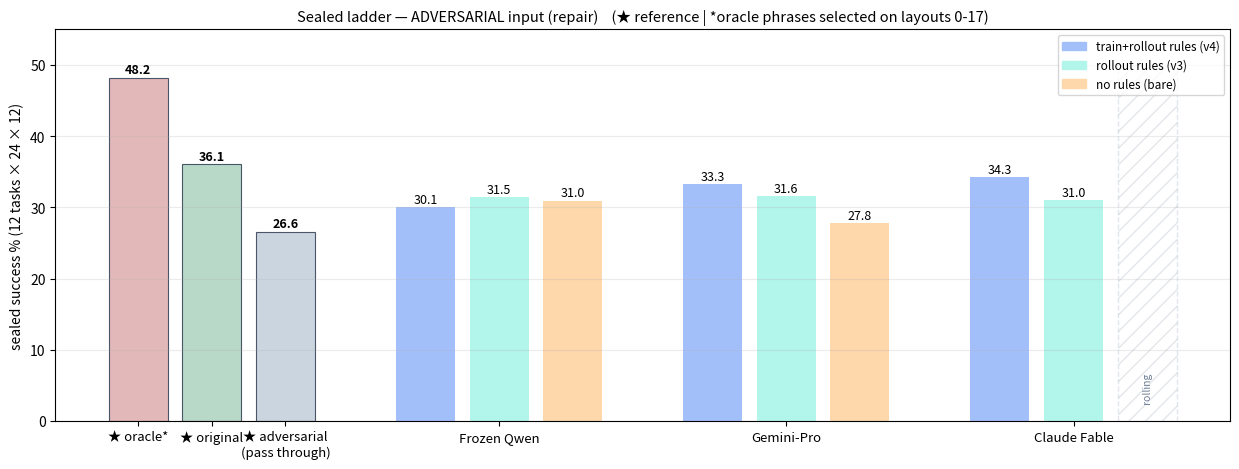

Generate this figure with matplotlib: (Note: this script raises an exception after producing the figure.)
#!/usr/bin/env python3
"""Sealed ladders, one chart per condition, vertical grouped bars.

Left group: references (oracle / original / adversarial passthrough).
Then one 3-bar cluster per model: train+rollout rules (v4), rollout rules (v3),
no rules (bare). Missing cells render as dashed hatched placeholders.
Pooled sealed values (12 tasks x 24 x 12)."""
import matplotlib

matplotlib.use("Agg")
import matplotlib.pyplot as plt

REFS = [("oracle*", 48.23, "#e2b8b8"), ("original", 36.08, "#b8d8c8"),
        ("adversarial\n(pass through)", 26.59, "#cbd5e0")]

ROLE = [("train+rollout rules (v4)", "#a3bffa"), ("rollout rules (v3)", "#b2f5ea"),
        ("no rules (bare)", "#fed7aa")]

DATA = {
    "adversarial": {
        "Frozen Qwen": [30.06, 31.48, 30.96],
        "Gemini-Pro": [33.30, 31.57, 27.78],
        "Claude Fable": [34.26, 30.99, None],  # bare rolling (arm H)
    },
    "nominal": {
        "Frozen Qwen": [27.81, None, None],
        "Gemini-Pro": [37.18, 34.78, None],
        "Claude Fable": [37.73, None, None],
    },
}
PENDING_NOTE = {("adversarial", "Claude Fable", 2): "rolling"}

for cond, models in DATA.items():
    fig, ax = plt.subplots(figsize=(12.5, 4.8))
    x = 0.0
    ticks, ticklabels = [], []
    for name, val, col in REFS:
        ax.bar(x, val, 0.8, color=col, edgecolor="#4a5568", lw=0.8)
        ax.text(x, val + 0.6, f"{val:.1f}", ha="center", fontsize=9, fontweight="bold")
        ticks.append(x)
        ticklabels.append("★ " + name)
        x += 1.0
    x += 0.9  # gap after references
    first = True
    for model, vals in models.items():
        cx = []
        for i, ((role, col), val) in enumerate(zip(ROLE, vals)):
            if val is None:
                ax.bar(x, 50, 0.8, color="none", edgecolor="#a0aec0", ls="--", lw=1.0,
                       hatch="//", alpha=0.30)
                note = PENDING_NOTE.get((cond, model, i), "not yet run")
                ax.text(x, 2.5, note, ha="center", va="bottom", fontsize=7.5,
                        color="#718096", style="italic", rotation=90)
            else:
                ax.bar(x, val, 0.8, color=col, edgecolor="none",
                       label=role if first else None)
                ax.text(x, val + 0.6, f"{val:.1f}", ha="center", fontsize=9)
            cx.append(x)
            x += 1.0
        first = False
        ticks.append(sum(cx) / len(cx))
        ticklabels.append(model)
        x += 0.9  # gap between clusters
    # legend needs all three roles even if first cluster had a placeholder
    handles = [plt.Rectangle((0, 0), 1, 1, color=c) for _, c in ROLE]
    ax.legend(handles, [r for r, _ in ROLE], fontsize=8.5, loc="upper right")
    ax.set_xticks(ticks)
    ax.set_xticklabels(ticklabels, fontsize=9.5)
    ax.set_ylabel("sealed success % (12 tasks × 24 × 12)")
    ax.set_ylim(0, 55)
    ax.grid(axis="y", alpha=0.25)
    title_cond = ("ADVERSARIAL input (repair)" if cond == "adversarial"
                  else "ORIGINAL input (polish)")
    ax.set_title(f"Sealed ladder — {title_cond}    "
                 "(★ reference | *oracle phrases selected on layouts 0-17)", fontsize=10.5)
    fig.tight_layout()
    out = f"results/charts/sealed_ladder_{cond}.png"
    fig.savefig(out, dpi=140, bbox_inches="tight", pad_inches=0.25)
    print("chart ->", out)
